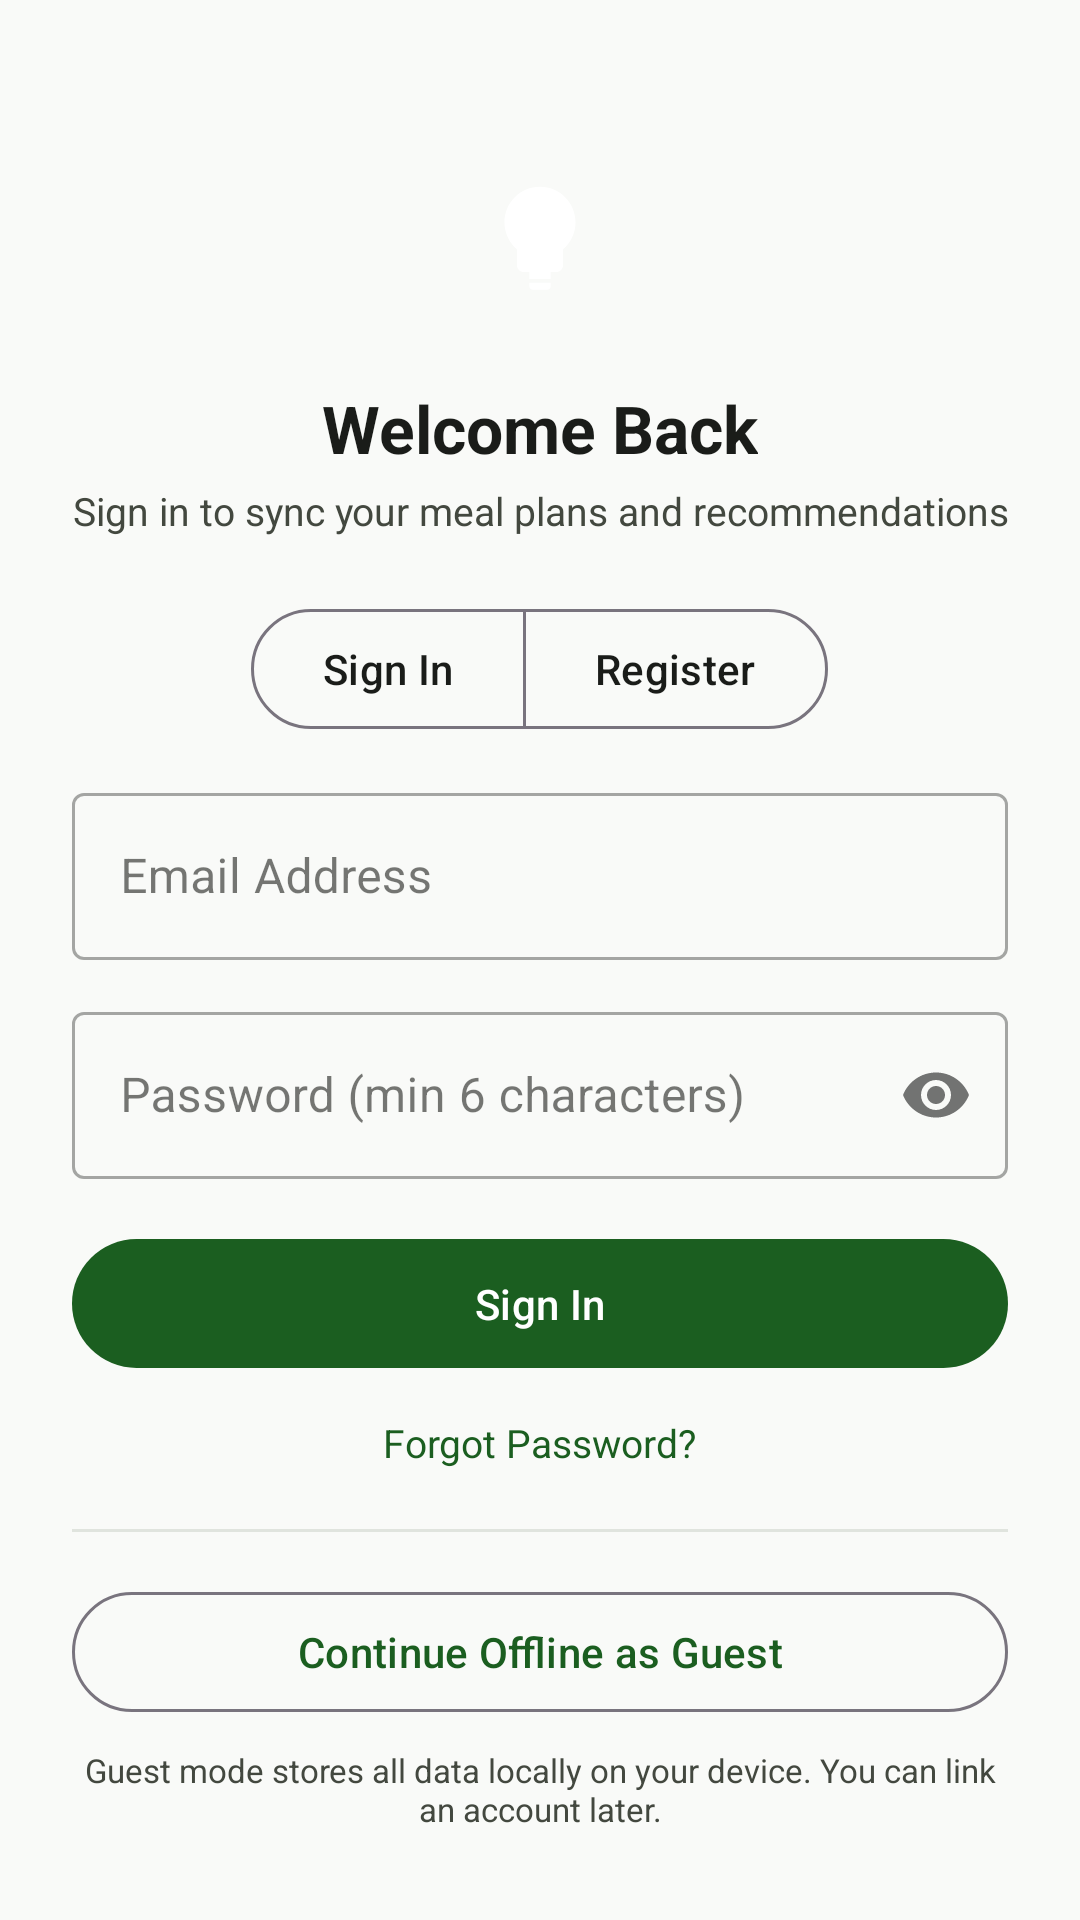

Produce the Android XML layout that renders to this screen, including the resource entries it uses.
<!-- AndroidManifest.xml: application theme Theme.SmartMealPlannerAI -->
<!-- res/layout/activity_auth.xml -->
<?xml version="1.0" encoding="utf-8"?>
<ScrollView xmlns:android="http://schemas.android.com/apk/res/android"
    xmlns:app="http://schemas.android.com/apk/res-auto"
    android:layout_width="match_parent"
    android:layout_height="match_parent"
    android:fillViewport="true"
    android:background="@color/background">

    <LinearLayout
        android:layout_width="match_parent"
        android:layout_height="wrap_content"
        android:orientation="vertical"
        android:padding="24dp"
        android:gravity="center_horizontal">

        <ImageView
            android:layout_width="64dp"
            android:layout_height="64dp"
            android:layout_marginTop="24dp"
            android:src="@drawable/ic_launcher_foreground"
            android:background="@drawable/ic_launcher_background"
            android:contentDescription="@string/app_name" />

        <TextView
            android:id="@+id/tvAuthTitle"
            android:layout_width="wrap_content"
            android:layout_height="wrap_content"
            android:layout_marginTop="16dp"
            android:text="@string/login_title"
            android:textColor="@color/on_background"
            android:textSize="22sp"
            android:textStyle="bold" />

        <TextView
            android:id="@+id/tvAuthSubtitle"
            android:layout_width="wrap_content"
            android:layout_height="wrap_content"
            android:layout_marginTop="4dp"
            android:text="@string/login_subtitle"
            android:textColor="@color/on_surface_variant"
            android:textSize="13sp"
            android:gravity="center" />

        
        <com.google.android.material.button.MaterialButtonToggleGroup
            android:id="@+id/toggleAuthMode"
            android:layout_width="wrap_content"
            android:layout_height="wrap_content"
            android:layout_marginTop="20dp"
            app:singleSelection="true">

            <com.google.android.material.button.MaterialButton
                android:id="@+id/btnToggleLogin"
                style="?attr/materialButtonOutlinedStyle"
                android:layout_width="wrap_content"
                android:layout_height="wrap_content"
                android:text="@string/btn_login" />

            <com.google.android.material.button.MaterialButton
                android:id="@+id/btnToggleRegister"
                style="?attr/materialButtonOutlinedStyle"
                android:layout_width="wrap_content"
                android:layout_height="wrap_content"
                android:text="@string/btn_register" />

        </com.google.android.material.button.MaterialButtonToggleGroup>

        
        <com.google.android.material.textfield.TextInputLayout
            android:id="@+id/tilName"
            style="@style/Widget.MaterialComponents.TextInputLayout.OutlinedBox"
            android:layout_width="match_parent"
            android:layout_height="wrap_content"
            android:layout_marginTop="16dp"
            android:visibility="gone"
            android:hint="@string/name_hint">

            <com.google.android.material.textfield.TextInputEditText
                android:id="@+id/etName"
                android:layout_width="match_parent"
                android:layout_height="wrap_content"
                android:inputType="textPersonName" />

        </com.google.android.material.textfield.TextInputLayout>

        
        <com.google.android.material.textfield.TextInputLayout
            android:id="@+id/tilEmail"
            style="@style/Widget.MaterialComponents.TextInputLayout.OutlinedBox"
            android:layout_width="match_parent"
            android:layout_height="wrap_content"
            android:layout_marginTop="12dp"
            android:hint="@string/email_hint">

            <com.google.android.material.textfield.TextInputEditText
                android:id="@+id/etEmail"
                android:layout_width="match_parent"
                android:layout_height="wrap_content"
                android:inputType="textEmailAddress" />

        </com.google.android.material.textfield.TextInputLayout>

        
        <com.google.android.material.textfield.TextInputLayout
            android:id="@+id/tilPassword"
            style="@style/Widget.MaterialComponents.TextInputLayout.OutlinedBox"
            android:layout_width="match_parent"
            android:layout_height="wrap_content"
            android:layout_marginTop="12dp"
            app:passwordToggleEnabled="true"
            android:hint="@string/password_hint">

            <com.google.android.material.textfield.TextInputEditText
                android:id="@+id/etPassword"
                android:layout_width="match_parent"
                android:layout_height="wrap_content"
                android:inputType="textPassword" />

        </com.google.android.material.textfield.TextInputLayout>

        
        <com.google.android.material.textfield.TextInputLayout
            android:id="@+id/tilConfirmPassword"
            style="@style/Widget.MaterialComponents.TextInputLayout.OutlinedBox"
            android:layout_width="match_parent"
            android:layout_height="wrap_content"
            android:layout_marginTop="12dp"
            android:visibility="gone"
            app:passwordToggleEnabled="true"
            android:hint="@string/confirm_password_hint">

            <com.google.android.material.textfield.TextInputEditText
                android:id="@+id/etConfirmPassword"
                android:layout_width="match_parent"
                android:layout_height="wrap_content"
                android:inputType="textPassword" />

        </com.google.android.material.textfield.TextInputLayout>

        <TextView
            android:id="@+id/tvErrorMessage"
            android:layout_width="match_parent"
            android:layout_height="wrap_content"
            android:layout_marginTop="8dp"
            android:textColor="@color/error"
            android:textSize="12sp"
            android:visibility="gone" />

        <ProgressBar
            android:id="@+id/progressBarAuth"
            android:layout_width="wrap_content"
            android:layout_height="wrap_content"
            android:layout_marginTop="12dp"
            android:visibility="gone" />

        <com.google.android.material.button.MaterialButton
            android:id="@+id/btnSubmitAuth"
            android:layout_width="match_parent"
            android:layout_height="wrap_content"
            android:layout_marginTop="16dp"
            android:padding="12dp"
            android:text="@string/btn_login" />

        <TextView
            android:id="@+id/btnForgotPassword"
            android:layout_width="wrap_content"
            android:layout_height="wrap_content"
            android:layout_marginTop="12dp"
            android:text="@string/btn_forgot_password"
            android:textColor="@color/primary"
            android:textSize="13sp" />

        <View
            android:layout_width="match_parent"
            android:layout_height="1dp"
            android:layout_marginTop="20dp"
            android:background="@color/divider" />

        
        <com.google.android.material.button.MaterialButton
            android:id="@+id/btnGuestMode"
            style="?attr/materialButtonOutlinedStyle"
            android:layout_width="match_parent"
            android:layout_height="wrap_content"
            android:layout_marginTop="16dp"
            android:text="@string/btn_guest" />

        <TextView
            android:layout_width="match_parent"
            android:layout_height="wrap_content"
            android:layout_marginTop="8dp"
            android:gravity="center"
            android:text="@string/msg_guest_notice"
            android:textColor="@color/on_surface_variant"
            android:textSize="11sp" />

    </LinearLayout>

</ScrollView>
<!-- resources referenced by this layout -->
<resources>
  <color name="background">#F9FAF8</color>
  <color name="divider">#E0E4DE</color>
  <color name="error">#BA1A1A</color>
  <color name="on_background">#1A1C19</color>
  <color name="on_surface_variant">#43483F</color>
  <color name="primary">#1B5E20</color>
  <!-- drawable ic_launcher_foreground (drawable) -->
  <vector xmlns:android="http://schemas.android.com/apk/res/android"
      android:width="108dp"
      android:height="108dp"
      android:viewportWidth="108"
      android:viewportHeight="108">
    <path
        android:fillColor="#FFFFFF"
        android:pathData="M54,24c-11.05,0 -20,8.95 -20,20 0,6.08 2.71,11.53 7,15.22V68c0,2.21 1.79,4 4,4h18c2.21,0 4,-1.79 4,-4v-8.78c4.29,-3.69 7,-9.14 7,-15.22 0,-11.05 -8.95,-20 -20,-20zm-6,48h12v4H48v-4zm0,6h12v2c0,1.1 -0.9,2 -2,2H50c-1.1,0 -2,-0.9 -2,-2v-2z"/>
  </vector>
  <string name="app_name">Smart Meal Planner AI</string>
  <string name="btn_forgot_password">Forgot Password?</string>
  <string name="btn_guest">Continue Offline as Guest</string>
  <string name="btn_login">Sign In</string>
  <string name="btn_register">Register</string>
  <string name="confirm_password_hint">Confirm Password</string>
  <string name="email_hint">Email Address</string>
  <string name="login_subtitle">Sign in to sync your meal plans and recommendations</string>
  <string name="login_title">Welcome Back</string>
  <string name="msg_guest_notice">Guest mode stores all data locally on your device. You can link an account later.</string>
  <string name="name_hint">Full Name</string>
  <string name="password_hint">Password (min 6 characters)</string>
  <style name="Theme.SmartMealPlannerAI" parent="Theme.Material3.DayNight.NoActionBar">
          
          <item name="colorPrimary">@color/primary</item>
          <item name="colorOnPrimary">@color/on_primary</item>
          <item name="colorPrimaryContainer">@color/primary_container</item>
          <item name="colorOnPrimaryContainer">@color/on_primary_container</item>
  
          
          <item name="colorSecondary">@color/secondary</item>
          <item name="colorOnSecondary">@color/on_secondary</item>
          <item name="colorSecondaryContainer">@color/secondary_container</item>
  
          
          <item name="android:colorBackground">@color/background</item>
          <item name="colorSurface">@color/surface</item>
          <item name="colorOnSurface">@color/on_surface</item>
          <item name="colorSurfaceVariant">@color/surface_variant</item>
          <item name="colorOnSurfaceVariant">@color/on_surface_variant</item>
  
          
          <item name="android:statusBarColor">@color/surface</item>
          <item name="android:windowLightStatusBar">true</item>
          <item name="android:navigationBarColor">@color/surface</item>
      </style>
  <color name="on_primary">#FFFFFF</color>
  <color name="primary_container">#C8E6C9</color>
  <color name="on_primary_container">#002105</color>
  <color name="secondary">#00796B</color>
  <color name="on_secondary">#FFFFFF</color>
  <color name="secondary_container">#B2DFDB</color>
  <color name="surface">#FFFFFF</color>
  <color name="on_surface">#1A1C19</color>
  <color name="surface_variant">#F1F4F1</color>
</resources>
